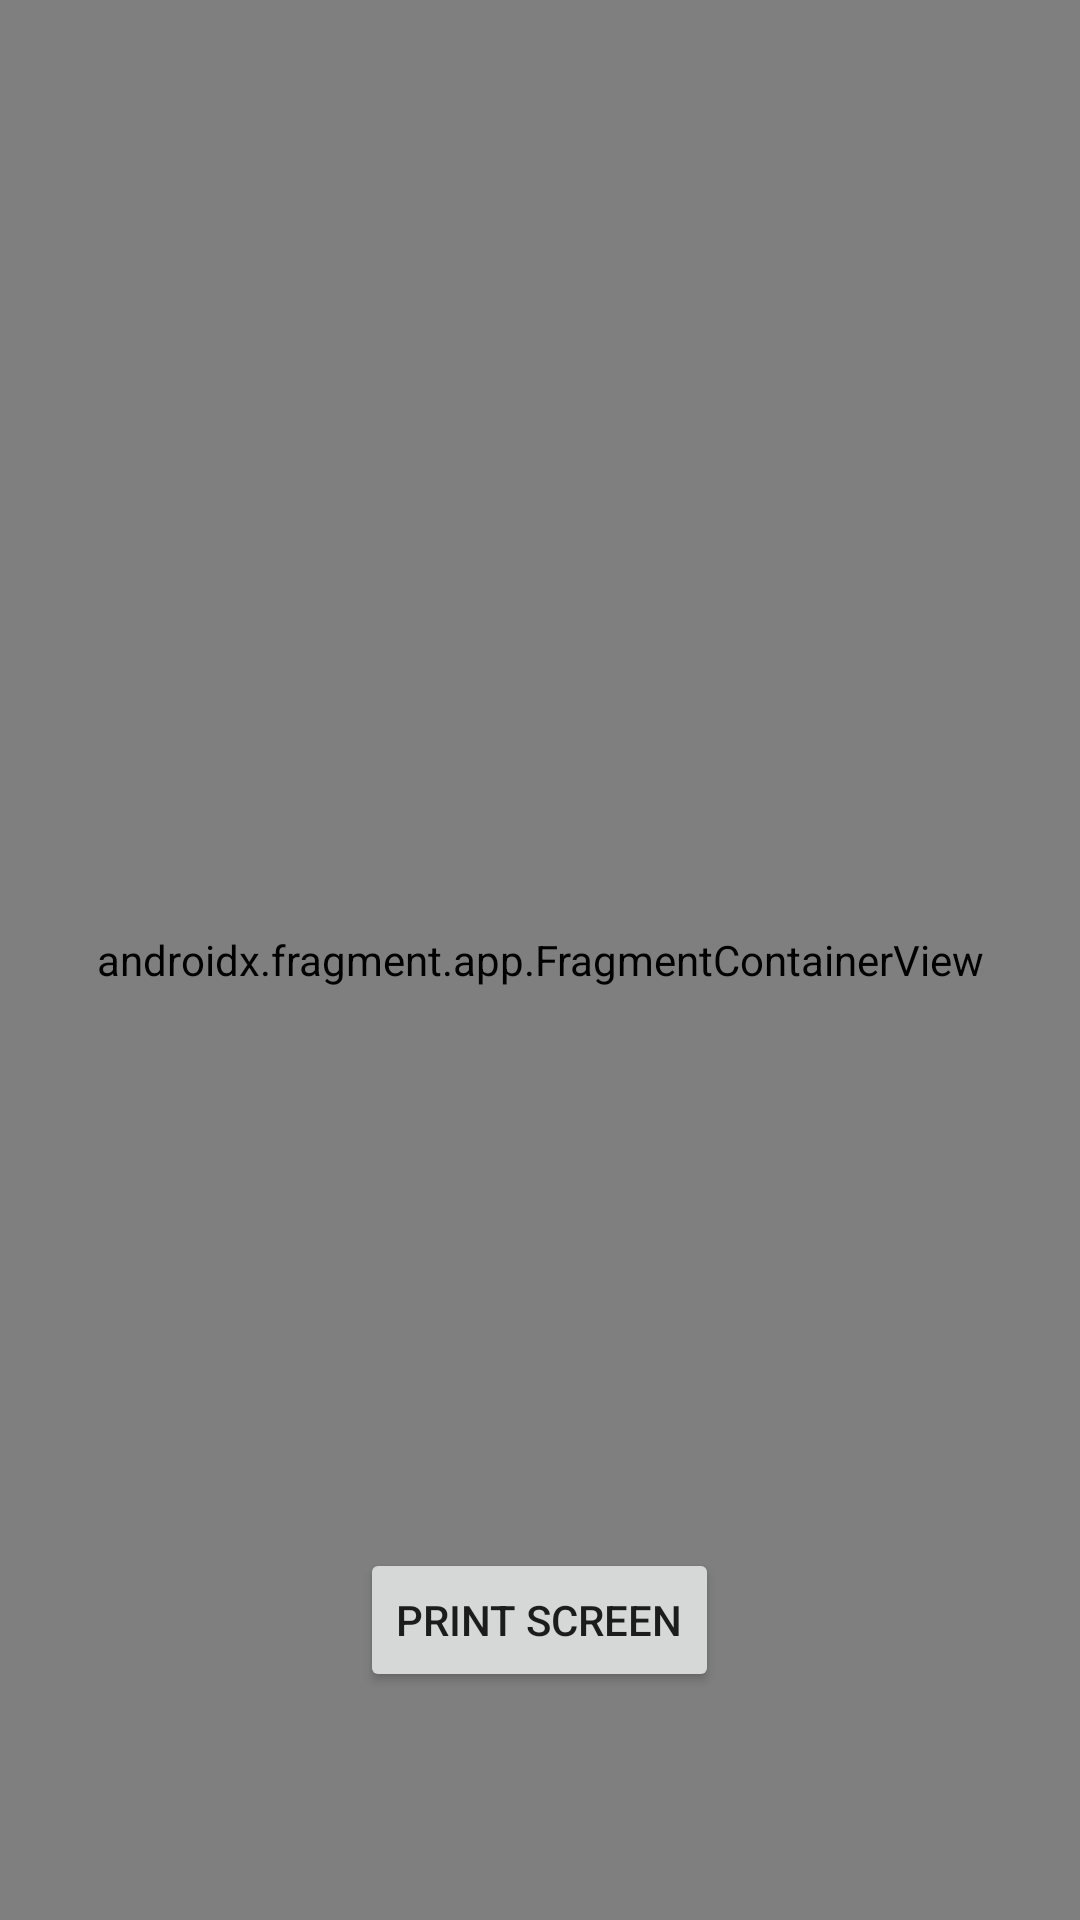

Produce the Android XML layout that renders to this screen, including the resource entries it uses.
<!-- AndroidManifest.xml: application theme Theme.ValenciaG -->
<!-- res/layout/activity_vis3_d.xml -->
<?xml version="1.0" encoding="utf-8"?>
<RelativeLayout
    xmlns:android="http://schemas.android.com/apk/res/android"
    xmlns:app="http://schemas.android.com/apk/res-auto"
    xmlns:tools="http://schemas.android.com/tools"
    android:layout_width="match_parent"
    android:layout_height="match_parent"
    tools:context=".Vis3D">

    <androidx.fragment.app.FragmentContainerView
        android:id="@+id/arFragment"
        android:name="com.google.ar.sceneform.ux.ArFragment"
        android:layout_width="match_parent"
        android:layout_height="match_parent" />

    <Button
        android:id="@+id/bPS"
        android:layout_width="wrap_content"
        android:layout_height="wrap_content"
        android:layout_alignParentBottom="true"
        android:layout_centerHorizontal="true"
        android:layout_marginBottom="76dp"
        android:text="Print Screen" />

</RelativeLayout>
<!-- resources referenced by this layout -->
<resources>
  <style name="Theme.ValenciaG" parent="Theme.MaterialComponents.DayNight.DarkActionBar">
          
          <item name="colorPrimary">@color/black</item>
          <item name="colorPrimaryVariant">@color/black</item>
          <item name="colorOnPrimary">@color/white</item>
          
          <item name="colorSecondary">@color/teal_200</item>
          <item name="colorSecondaryVariant">@color/teal_700</item>
          <item name="colorOnSecondary">@color/black</item>
          
          <item name="android:statusBarColor" tools:targetApi="l">?attr/colorPrimaryVariant</item>
          
      </style>
  <!-- not gathered from this repository: default colours our renderer supplied (Android Studio template values) -->
  <color name="teal_200">#FF03DAC5</color>
  <color name="teal_700">#FF018786</color>
  <color name="black">#FF000000</color>
  <color name="white">#FFFFFFFF</color>
</resources>
